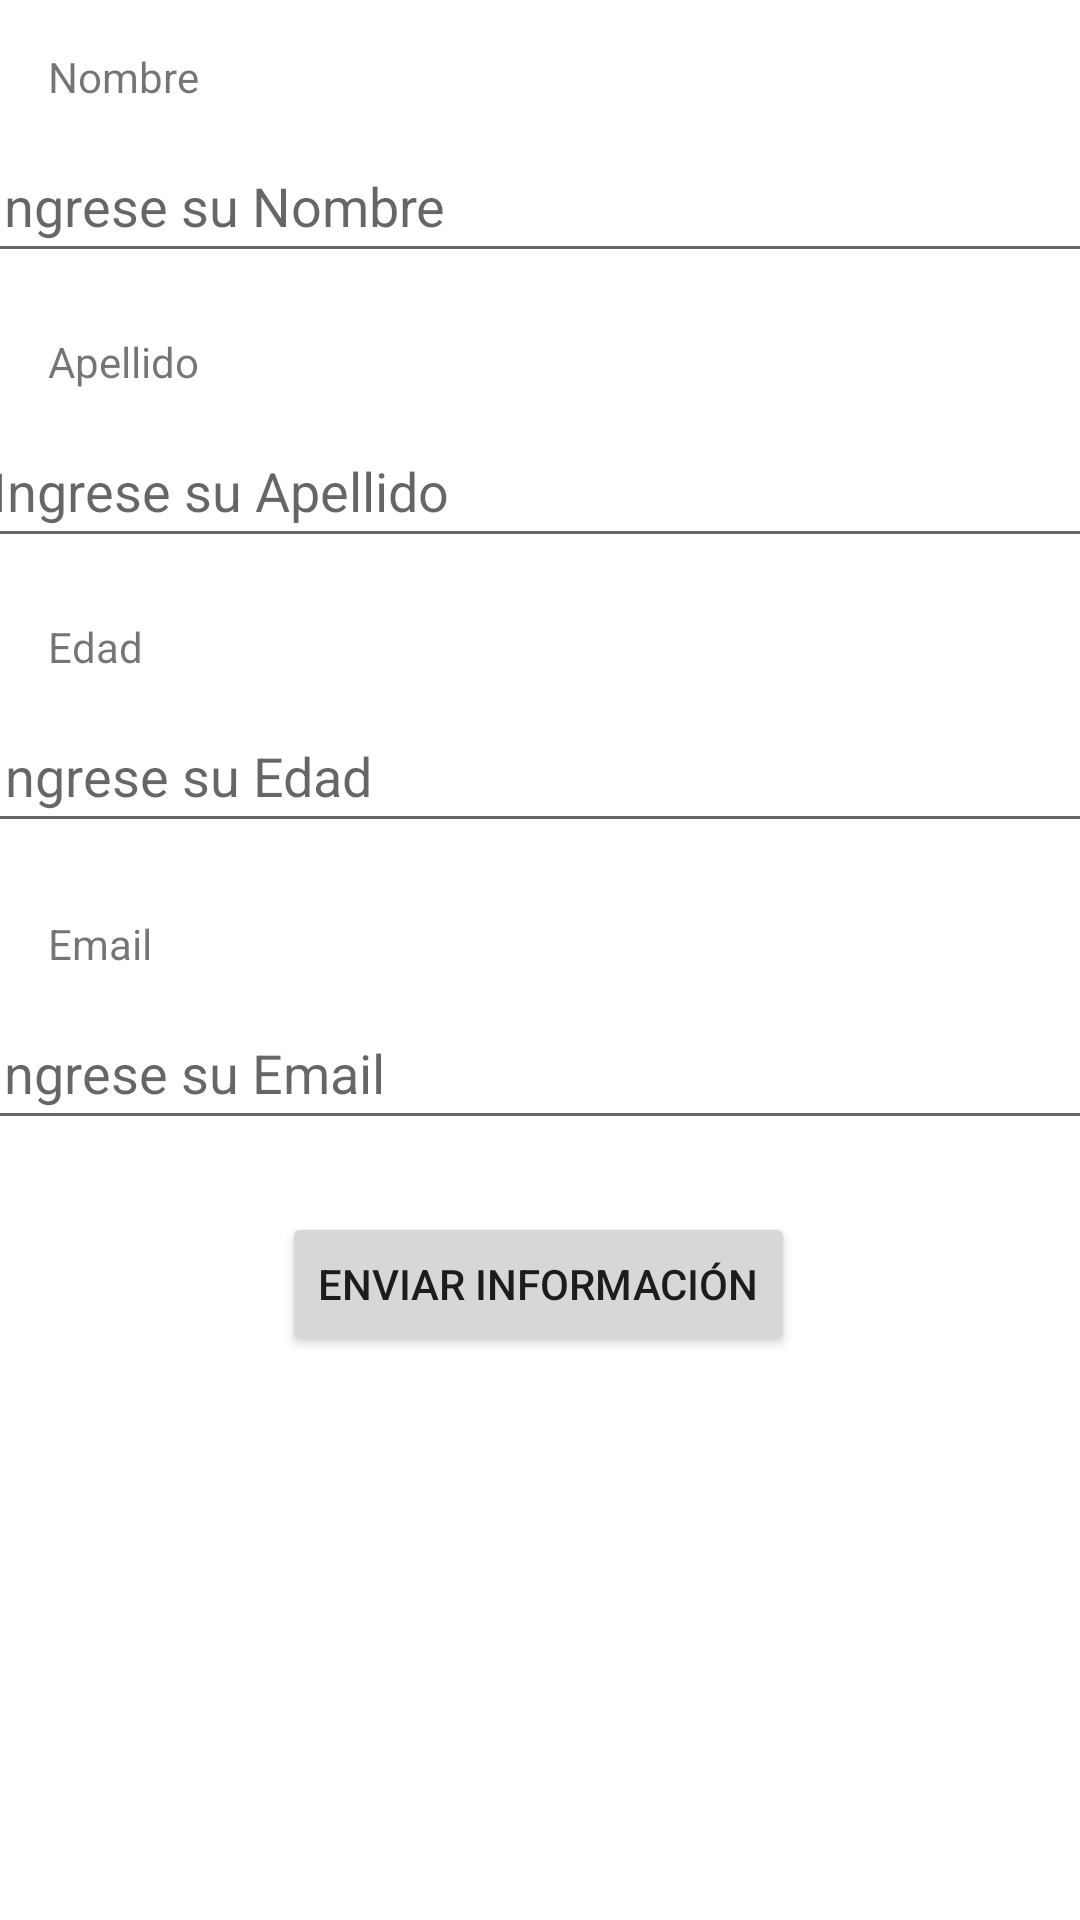

Reconstruct the res/layout file that produces this screen, plus the resources it refers to.
<!-- AndroidManifest.xml: application theme Theme.Melek_tarea12 -->
<!-- res/layout/activity_main.xml -->
<?xml version="1.0" encoding="utf-8"?>
<androidx.constraintlayout.widget.ConstraintLayout xmlns:android="http://schemas.android.com/apk/res/android"
    xmlns:app="http://schemas.android.com/apk/res-auto"
    xmlns:tools="http://schemas.android.com/tools"
    android:layout_width="match_parent"
    android:layout_height="match_parent"
    tools:context=".MainActivity">

    <EditText
        android:id="@+id/txtEmail"
        android:layout_width="376dp"
        android:layout_height="48dp"
        android:layout_marginTop="8dp"
        android:ems="10"
        android:hint="Ingrese su Email"
        android:inputType="textPersonName"
        app:layout_constraintEnd_toEndOf="parent"
        app:layout_constraintHorizontal_bias="0.514"
        app:layout_constraintStart_toStartOf="parent"
        app:layout_constraintTop_toBottomOf="@+id/textView4" />

    <TextView
        android:id="@+id/textView4"
        android:layout_width="wrap_content"
        android:layout_height="wrap_content"
        android:layout_marginStart="16dp"
        android:layout_marginTop="24dp"
        android:text="Email"
        app:layout_constraintStart_toStartOf="parent"
        app:layout_constraintTop_toBottomOf="@+id/txtEdad" />

    <EditText
        android:id="@+id/txtEdad"
        android:layout_width="376dp"
        android:layout_height="48dp"
        android:layout_marginTop="8dp"
        android:ems="10"
        android:hint="Ingrese su Edad"
        android:inputType="numberDecimal"
        app:layout_constraintEnd_toEndOf="parent"
        app:layout_constraintHorizontal_bias="0.485"
        app:layout_constraintStart_toStartOf="parent"
        app:layout_constraintTop_toBottomOf="@+id/textView3" />

    <TextView
        android:id="@+id/textView3"
        android:layout_width="wrap_content"
        android:layout_height="wrap_content"
        android:layout_marginStart="16dp"
        android:layout_marginTop="20dp"
        android:text="Edad"
        app:layout_constraintStart_toStartOf="parent"
        app:layout_constraintTop_toBottomOf="@+id/txtApellido" />

    <TextView
        android:id="@+id/textView2"
        android:layout_width="wrap_content"
        android:layout_height="wrap_content"
        android:layout_marginStart="16dp"
        android:layout_marginTop="20dp"
        android:text="Apellido"
        app:layout_constraintStart_toStartOf="parent"
        app:layout_constraintTop_toBottomOf="@+id/txtNombres" />

    <EditText
        android:id="@+id/txtApellido"
        android:layout_width="376dp"
        android:layout_height="48dp"
        android:layout_marginTop="8dp"
        android:ems="10"
        android:hint="Ingrese su Apellido"
        android:inputType="textPersonName"
        app:layout_constraintEnd_toEndOf="parent"
        app:layout_constraintHorizontal_bias="0.457"
        app:layout_constraintStart_toStartOf="parent"
        app:layout_constraintTop_toBottomOf="@+id/textView2" />

    <TextView
        android:id="@+id/textView"
        android:layout_width="wrap_content"
        android:layout_height="wrap_content"
        android:layout_marginStart="16dp"
        android:layout_marginTop="16dp"
        android:text="Nombre"
        app:layout_constraintStart_toStartOf="parent"
        app:layout_constraintTop_toTopOf="parent" />

    <EditText
        android:id="@+id/txtNombres"
        android:layout_width="376dp"
        android:layout_height="48dp"
        android:layout_marginTop="8dp"
        android:ems="10"
        android:hint="Ingrese su Nombre"
        android:inputType="textPersonName"
        app:layout_constraintEnd_toEndOf="parent"
        app:layout_constraintStart_toStartOf="parent"
        app:layout_constraintTop_toBottomOf="@+id/textView" />

    <Button
        android:id="@+id/btnEnviar"
        android:layout_width="wrap_content"
        android:layout_height="wrap_content"
        android:layout_marginTop="24dp"
        android:text="Enviar Información"
        app:layout_constraintEnd_toEndOf="parent"
        app:layout_constraintHorizontal_bias="0.498"
        app:layout_constraintStart_toStartOf="parent"
        app:layout_constraintTop_toBottomOf="@+id/txtEmail" />
</androidx.constraintlayout.widget.ConstraintLayout>
<!-- resources referenced by this layout -->
<resources>
  <style name="Theme.Melek_tarea12" parent="Theme.MaterialComponents.DayNight.DarkActionBar">
          
          <item name="colorPrimary">@color/purple_500</item>
          <item name="colorPrimaryVariant">@color/purple_700</item>
          <item name="colorOnPrimary">@color/white</item>
          
          <item name="colorSecondary">@color/teal_200</item>
          <item name="colorSecondaryVariant">@color/teal_700</item>
          <item name="colorOnSecondary">@color/black</item>
          
          <item name="android:statusBarColor" tools:targetApi="l">?attr/colorPrimaryVariant</item>
          
      </style>
  <!-- not gathered from this repository: default colours our renderer supplied (Android Studio template values) -->
  <color name="purple_500">#FF6200EE</color>
  <color name="purple_700">#FF3700B3</color>
  <color name="teal_200">#FF03DAC5</color>
  <color name="teal_700">#FF018786</color>
  <color name="black">#FF000000</color>
  <color name="white">#FFFFFFFF</color>
</resources>
